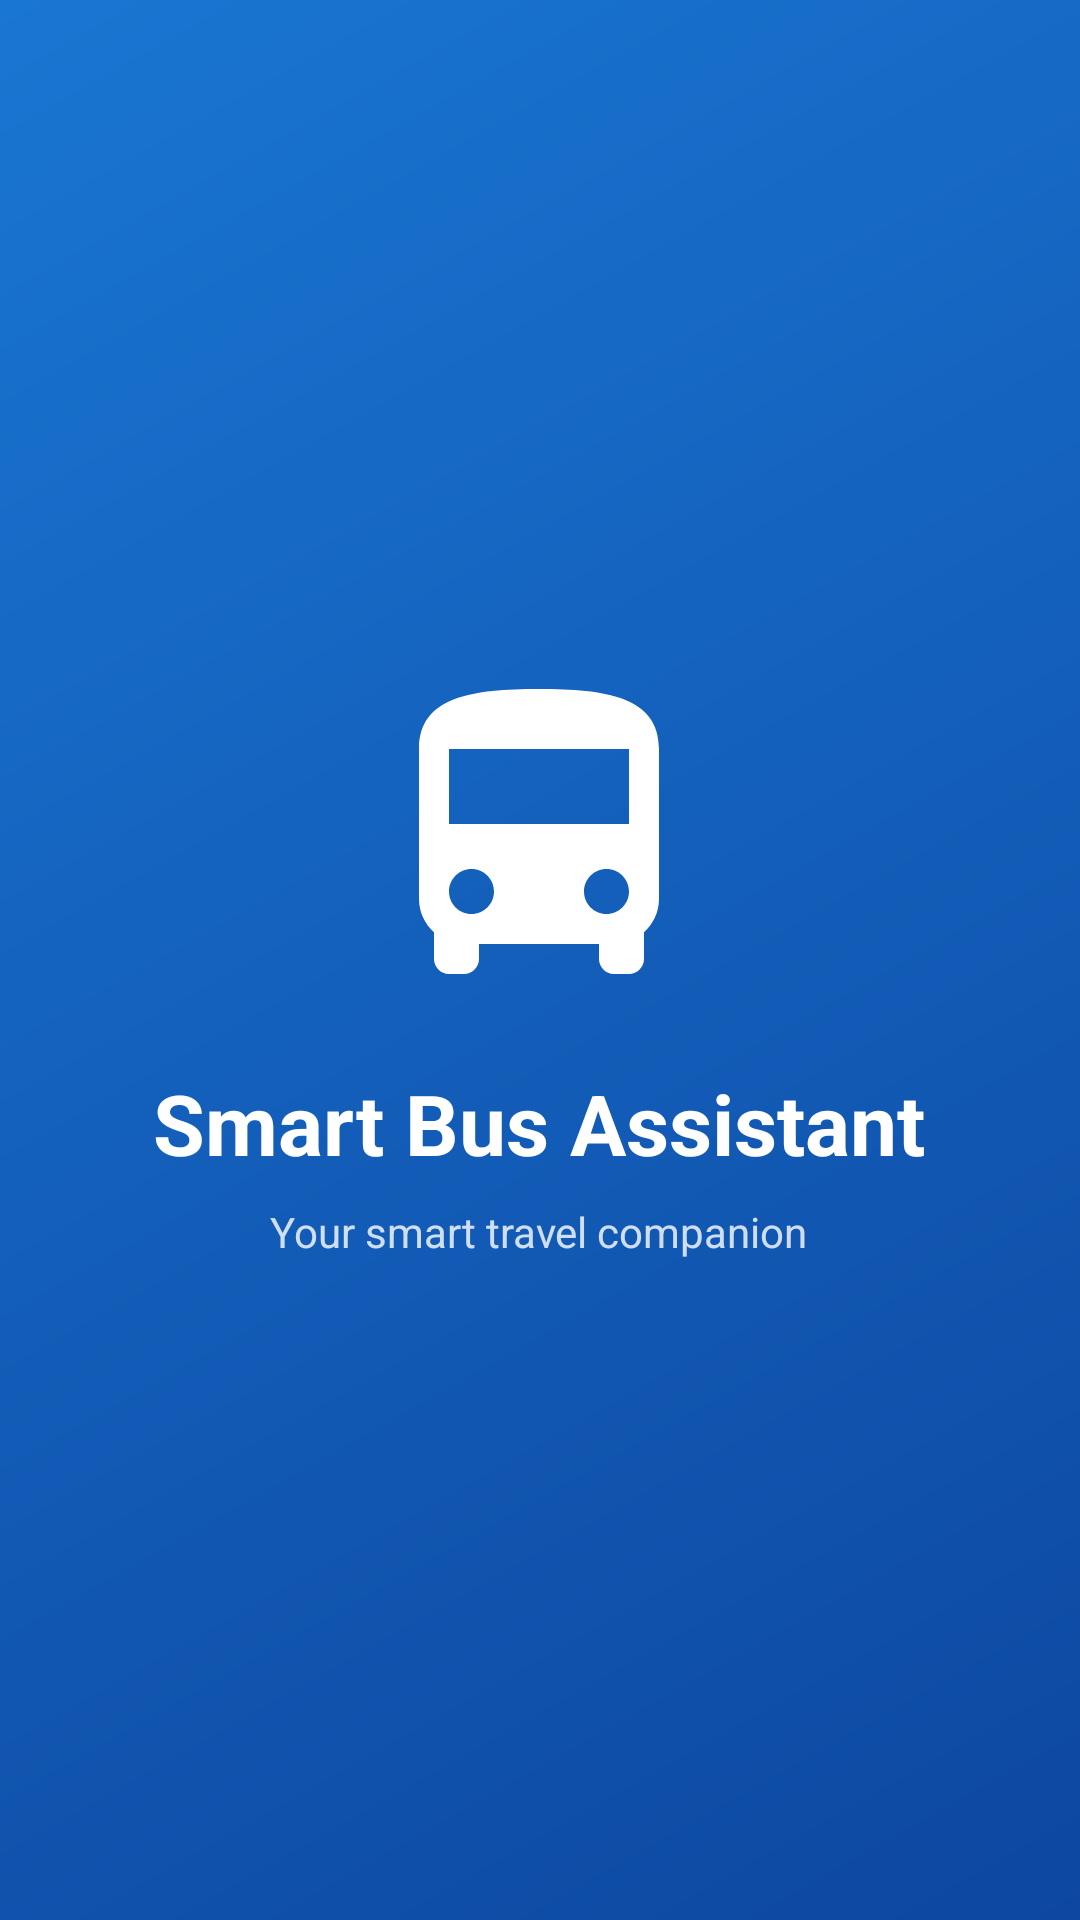

Layout XML and referenced resources for this Android screen:
<!-- AndroidManifest.xml: activity theme SplashTheme -->
<!-- res/layout/activity_splash.xml -->
<?xml version="1.0" encoding="utf-8"?>
<RelativeLayout xmlns:android="http://schemas.android.com/apk/res/android"
    android:layout_width="match_parent"
    android:layout_height="match_parent"
    android:background="@drawable/bg_splash">

    <LinearLayout
        android:id="@+id/layoutContent"
        android:layout_width="wrap_content"
        android:layout_height="wrap_content"
        android:layout_centerInParent="true"
        android:gravity="center"
        android:orientation="vertical"
        android:padding="24dp">

        <ImageView
            android:id="@+id/imgLogo"
            android:layout_width="120dp"
            android:layout_height="120dp"
            android:src="@drawable/ic_bus"
            android:contentDescription="Bus Logo" />

        <TextView
            android:id="@+id/tvAppName"
            android:layout_width="wrap_content"
            android:layout_height="wrap_content"
            android:layout_marginTop="16dp"
            android:text="@string/app_name"
            android:textColor="@color/white"
            android:textSize="28sp"
            android:textStyle="bold" />

        <TextView
            android:id="@+id/tvTagline"
            android:layout_width="wrap_content"
            android:layout_height="wrap_content"
            android:layout_marginTop="8dp"
            android:text="Your smart travel companion"
            android:textColor="#CCFFFFFF"
            android:textSize="14sp" />

    </LinearLayout>

</RelativeLayout>
<!-- resources referenced by this layout -->
<resources>
  <color name="white">#FFFFFF</color>
  <!-- drawable bg_splash (drawable) -->
  <?xml version="1.0" encoding="utf-8"?>
  <shape xmlns:android="http://schemas.android.com/apk/res/android"
      android:shape="rectangle">
      <gradient
          android:startColor="#0D47A1"
          android:endColor="#1976D2"
          android:angle="135"/>
  </shape>
  <!-- drawable ic_bus (drawable) -->
  <?xml version="1.0" encoding="utf-8"?>
  <vector xmlns:android="http://schemas.android.com/apk/res/android"
      android:width="24dp"
      android:height="24dp"
      android:viewportWidth="24"
      android:viewportHeight="24"
      android:tint="#FFFFFF">
    <path
        android:fillColor="@android:color/white"
        android:pathData="M4,16c0,0.88 0.39,1.67 1,2.22L5,20c0,0.55 0.45,1 1,1h1c0.55,0 1,-0.45 1,-1v-1h8v1c0,0.55 0.45,1 1,1h1c0.55,0 1,-0.45 1,-1v-1.78c0.61,-0.55 1,-1.34 1,-2.22V6c0,-3.5 -3.58,-4 -8,-4s-8,0.5 -8,4v10zM7.5,17c-0.83,0 -1.5,-0.67 -1.5,-1.5S6.67,14 7.5,14s1.5,0.67 1.5,1.5S8.33,17 7.5,17zM16.5,17c-0.83,0 -1.5,-0.67 -1.5,-1.5S15.67,14 16.5,14s1.5,0.67 1.5,1.5S17.33,17 16.5,17zM18,11H6V6h12v5z"/>
  </vector>
  <string name="app_name">Smart Bus Assistant</string>
  <style name="SplashTheme" parent="Theme.MaterialComponents.Light.NoActionBar">
          <item name="android:windowBackground">@drawable/bg_splash</item>
          <item name="android:statusBarColor">@color/primary_dark</item>
          <item name="android:windowNoTitle">true</item>
          <item name="android:windowFullscreen">false</item>
      </style>
  <color name="primary_dark">#0D47A1</color>
</resources>
